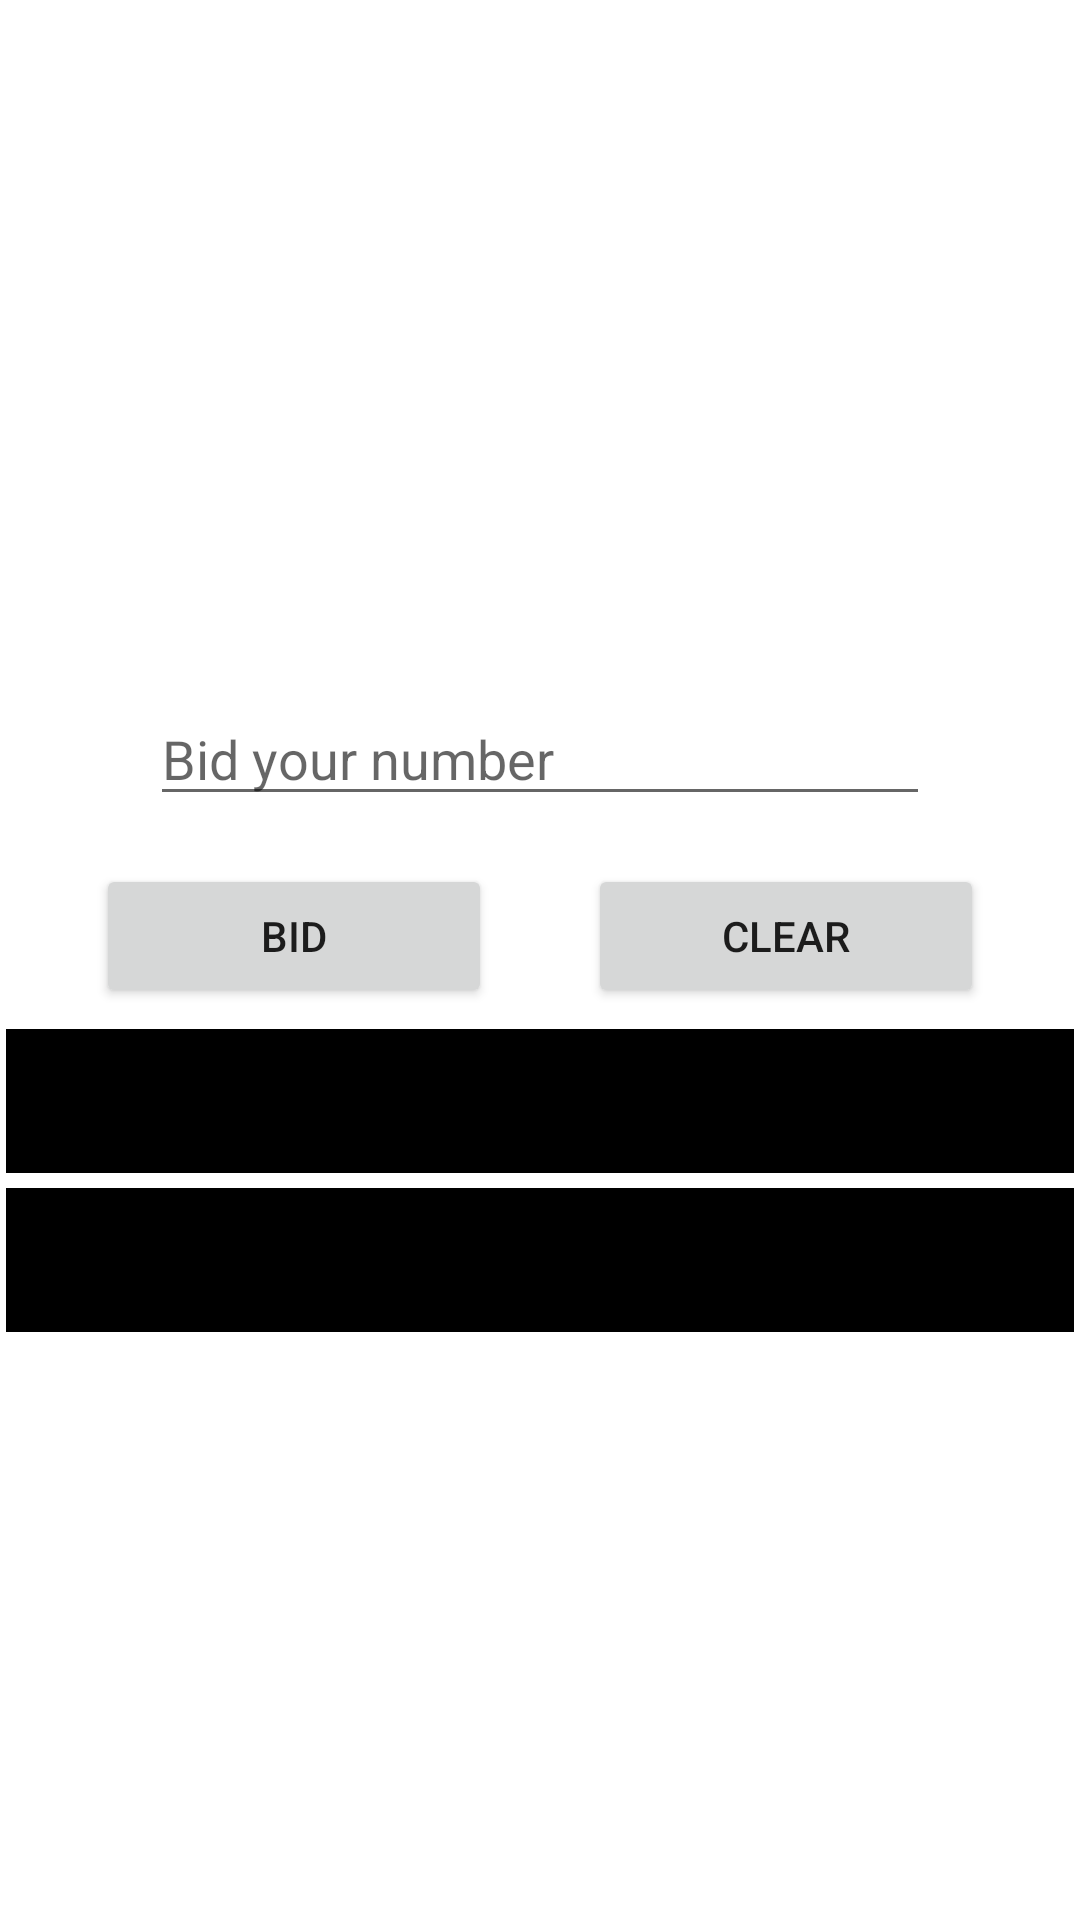

Here is an Android app screen rendered from its layout file. Give the layout XML and the strings, colors and styles it references.
<!-- AndroidManifest.xml: application theme Theme.Aution -->
<!-- res/layout/activity_item_detail.xml -->
<?xml version="1.0" encoding="utf-8"?>
<androidx.constraintlayout.widget.ConstraintLayout xmlns:android="http://schemas.android.com/apk/res/android"
    xmlns:app="http://schemas.android.com/apk/res-auto"
    xmlns:tools="http://schemas.android.com/tools"
    android:layout_width="match_parent"
    android:layout_height="match_parent">

    <ImageView
        android:id="@+id/bannerImageView"
        android:layout_width="0dp"
        android:layout_height="0dp"
        android:layout_marginTop="8dp"
        android:adjustViewBounds="true"
        android:scaleType="centerCrop"
        android:contentDescription="banner"
        app:layout_constraintDimensionRatio="16:9"
        app:layout_constraintEnd_toEndOf="parent"
        app:layout_constraintTop_toTopOf="parent" />

    <EditText
        android:layout_marginHorizontal="50dp"
        android:layout_marginVertical="20dp"
        android:id="@+id/editTextNumberSigned"
        android:layout_width="match_parent"
        android:layout_height="wrap_content"
        android:ems="10"
        android:hint="Bid your number"
        android:inputType="numberSigned"
        app:layout_constraintEnd_toEndOf="parent"
        app:layout_constraintStart_toStartOf="parent"
        app:layout_constraintTop_toBottomOf="@id/bannerImageView" />

    <LinearLayout
        android:id="@+id/buttonLayout"
        android:layout_width="0dp"
        android:layout_height="wrap_content"
        android:layout_marginTop="16dp"
        android:orientation="horizontal"
        app:layout_constraintEnd_toEndOf="parent"
        app:layout_constraintStart_toStartOf="parent"
        app:layout_constraintTop_toBottomOf="@id/editTextNumberSigned">

        <Space
            android:layout_width="0dp"
            android:layout_height="wrap_content"
            android:layout_weight="1" />

        <Button
            android:id="@+id/bidButton"
            android:layout_width="100dp"
            android:layout_height="wrap_content"
            android:layout_weight="1"
            android:text="Bid" />

        <Space
            android:layout_width="0dp"
            android:layout_height="wrap_content"
            android:layout_weight="1" />

        <Button
            android:id="@+id/clearButton"
            android:layout_width="100dp"
            android:layout_height="wrap_content"
            android:layout_weight="1"
            android:text="Clear" />

        <Space
            android:layout_width="0dp"
            android:layout_height="wrap_content"
            android:layout_weight="1" />


    </LinearLayout>

    <ScrollView
        android:layout_width="0dp"
        android:layout_height="0dp"
        app:layout_constraintBottom_toBottomOf="parent"
        app:layout_constraintEnd_toEndOf="parent"
        app:layout_constraintStart_toStartOf="parent"
        app:layout_constraintTop_toBottomOf="@id/buttonLayout">

        <LinearLayout
            android:id="@+id/itemListLayout"
            android:layout_width="match_parent"
            android:layout_height="wrap_content"
            android:orientation="vertical"
            android:padding="2dp">

            <View
                android:id="@+id/blackBarView1"
                android:layout_width="match_parent"
                android:layout_height="48dp"
                android:layout_marginTop="5dp"
                android:background="@color/black" />

            <View
                android:id="@+id/blackBarView2"
                android:layout_width="match_parent"
                android:layout_height="48dp"
                android:layout_marginTop="5dp"
                android:background="@color/black" />
        </LinearLayout>
    </ScrollView>
</androidx.constraintlayout.widget.ConstraintLayout>
<!-- resources referenced by this layout -->
<resources>
  <style name="Theme.Aution" parent="Theme.MaterialComponents.DayNight.DarkActionBar">
          
          <item name="colorPrimary">@color/purple_500</item>
          <item name="colorPrimaryVariant">@color/purple_700</item>
          <item name="colorOnPrimary">@color/white</item>
          
          <item name="colorSecondary">@color/teal_200</item>
          <item name="colorSecondaryVariant">@color/teal_700</item>
          <item name="colorOnSecondary">@color/black</item>
          
          <item name="android:statusBarColor">?attr/colorPrimaryVariant</item>
          
      </style>
  <!-- not gathered from this repository: default colours our renderer supplied (Android Studio template values) -->
  <color name="purple_500">#FF6200EE</color>
  <color name="purple_700">#FF3700B3</color>
  <color name="teal_200">#FF03DAC5</color>
  <color name="teal_700">#FF018786</color>
  <color name="black">#FF000000</color>
  <color name="white">#FFFFFFFF</color>
</resources>
